Image classification data set "data" (GulagWinner01/Cacao_Classifier_Streamlit on GitHub). Class labels (3): danada, madura, verde.

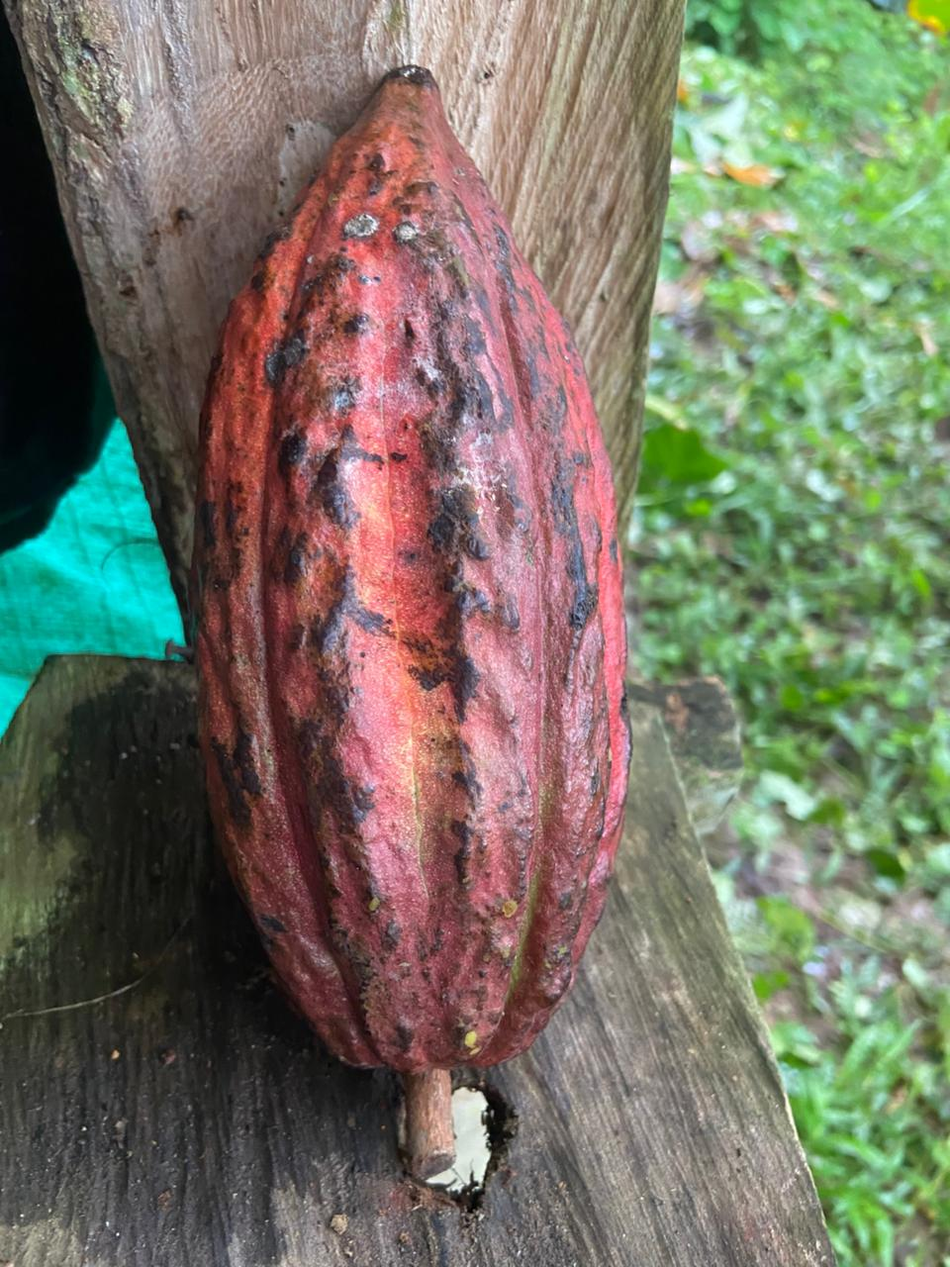
Label: madura

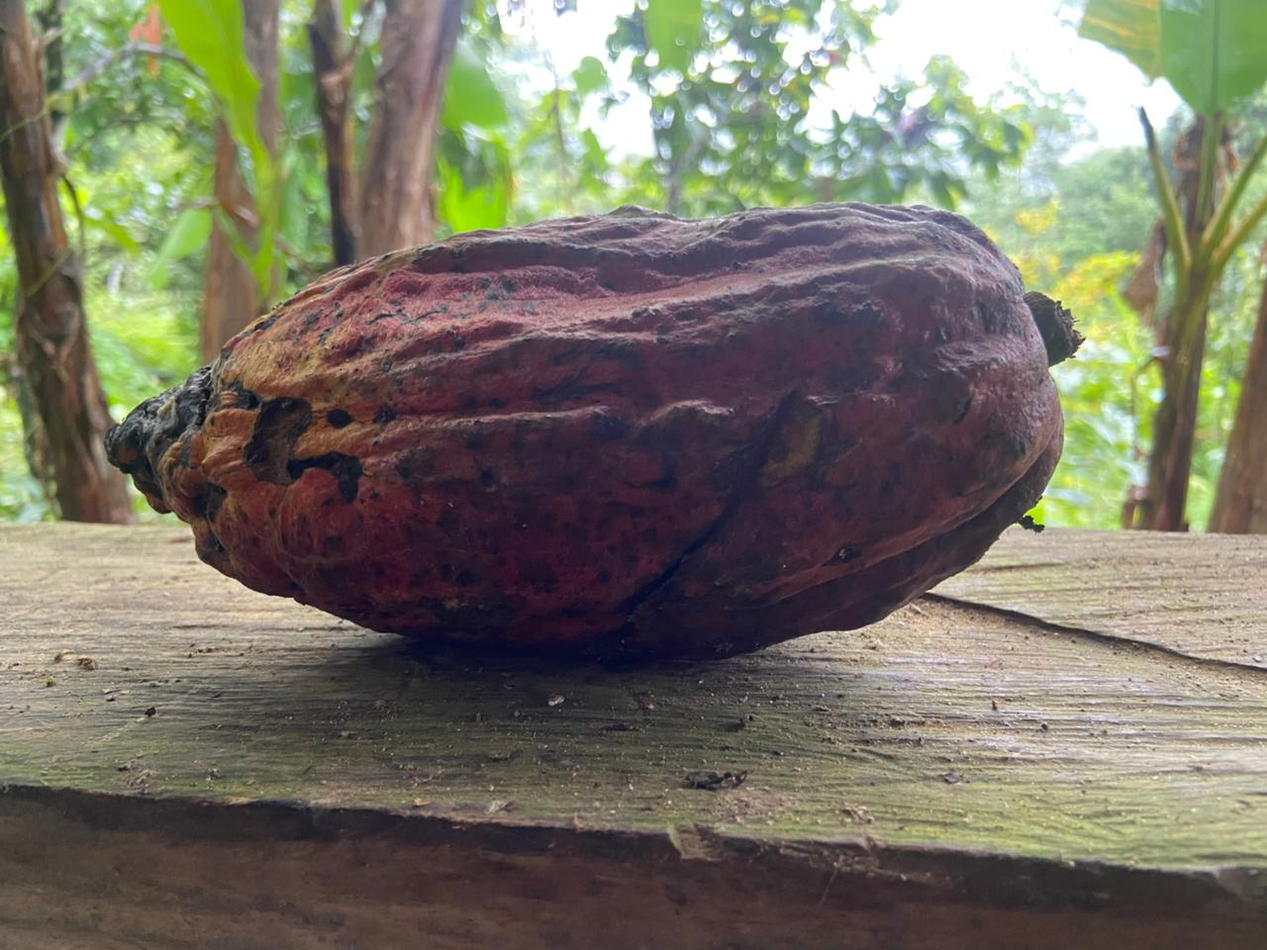
Label: danada

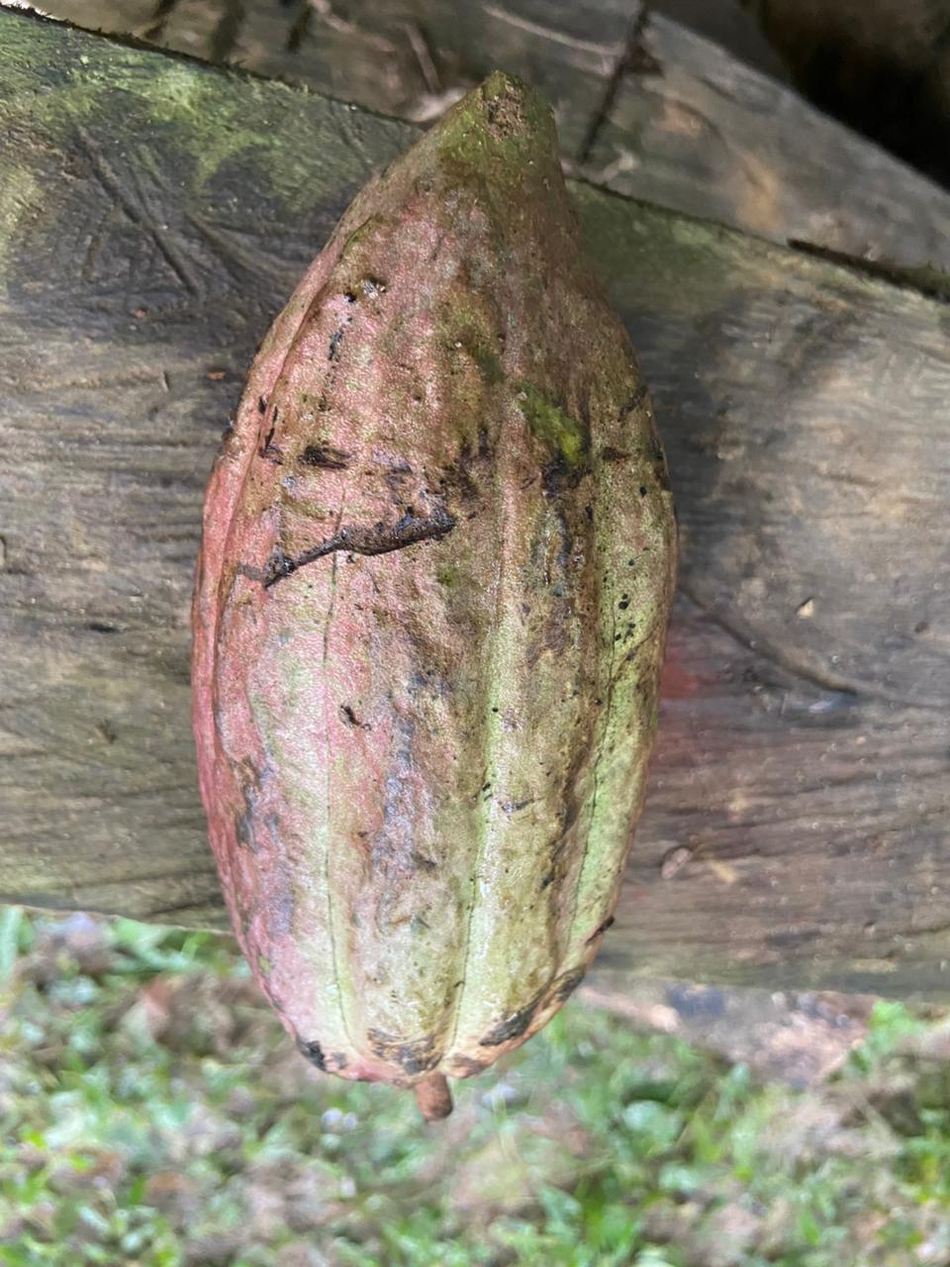
Label: verde

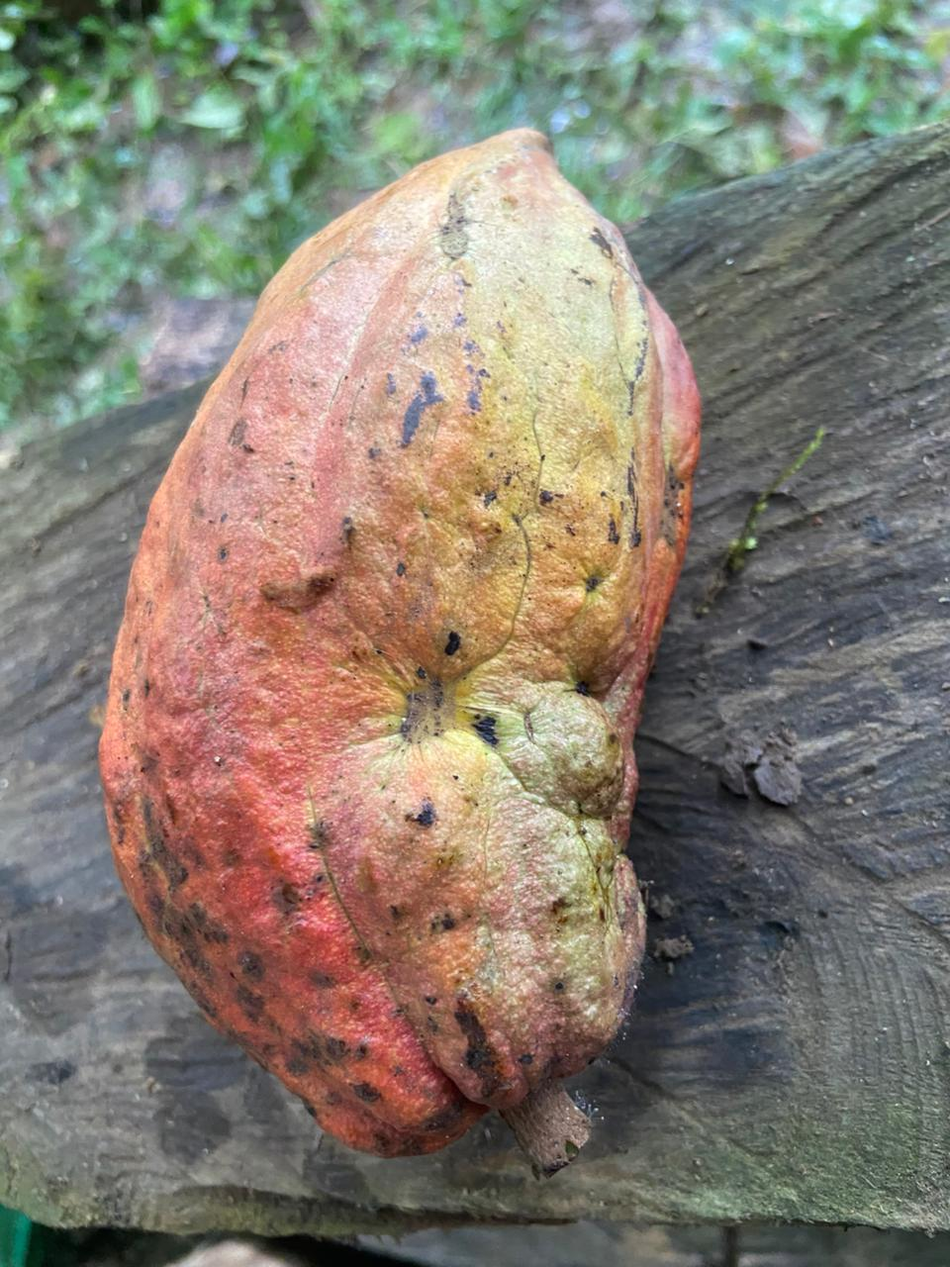
Label: madura

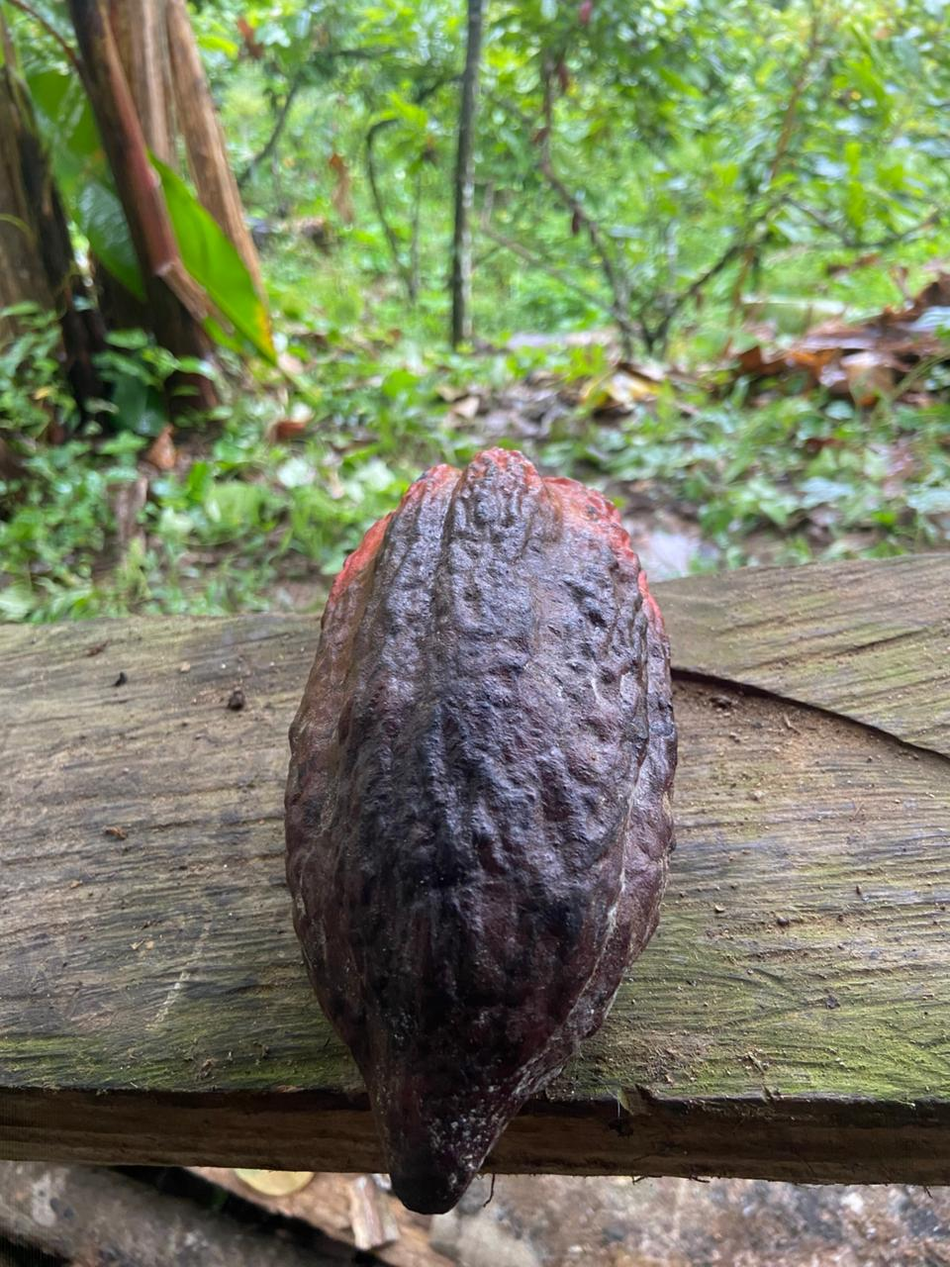
Label: danada

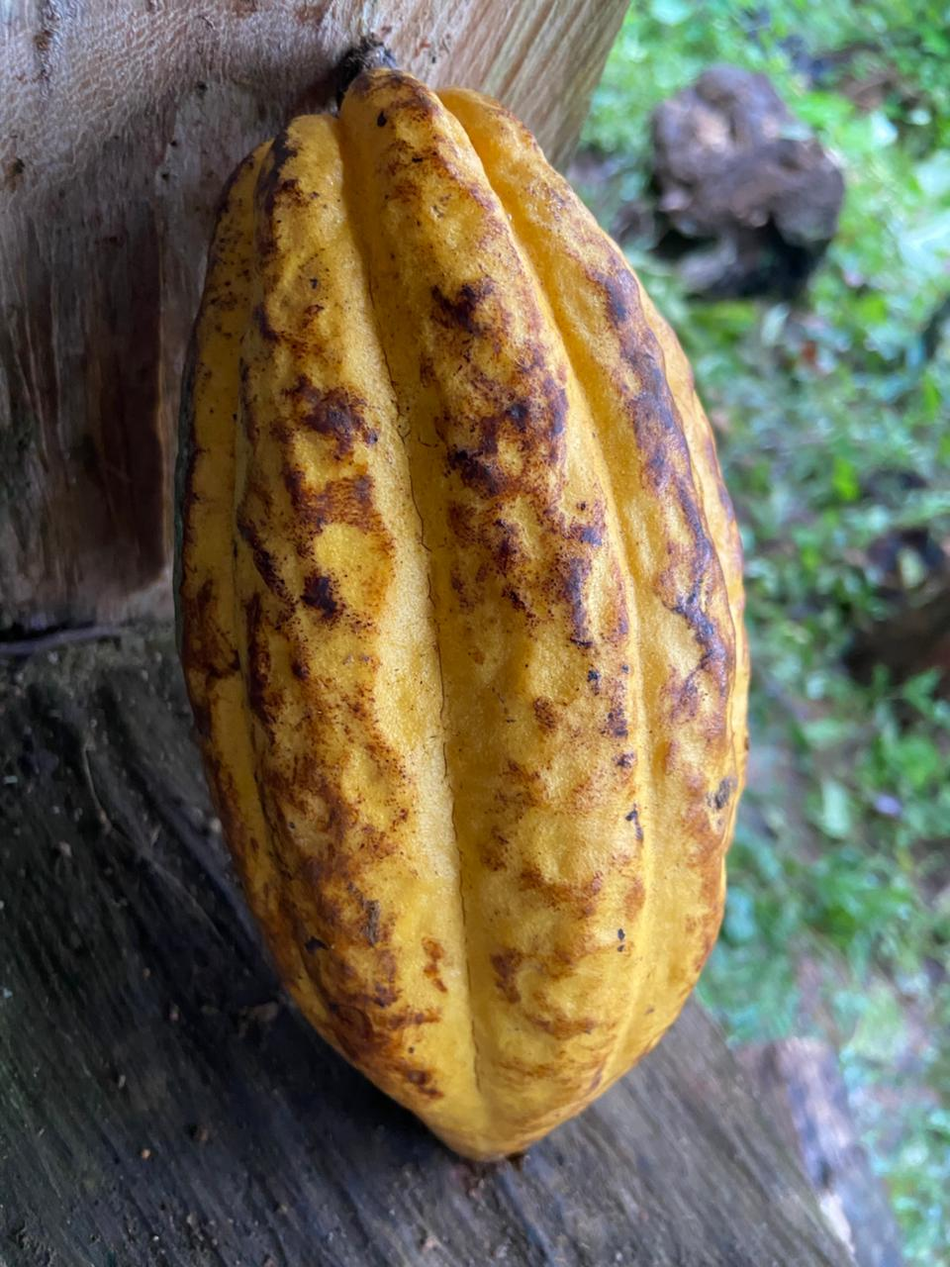
Label: madura
